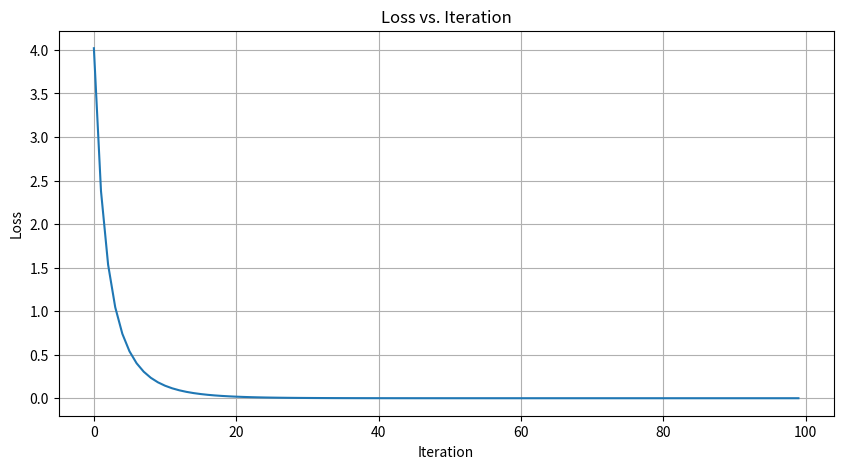
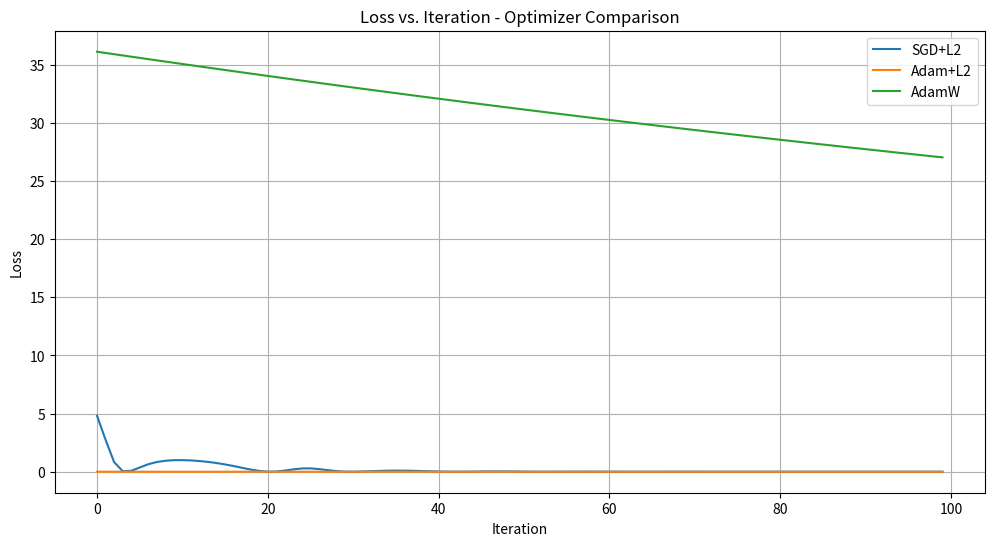

Recreate these plots in Python, in order.
import numpy as np
import matplotlib.pyplot as plt

# Set random seed for reproducibility
np.random.seed(42)

def loss_function(X):
    """
    Computes the loss: (1 - X^T * X)^2
    """
    product = np.trace(X.T @ X)
    return (1 - product) ** 2

def gradient(X):
    """
    Computes the gradient of the loss with respect to X
    """
    product = np.trace(X.T @ X)
    # Derivative of (1 - x^T * x)^2 with respect to X
    return -4 * (1 - product) * X

def numerical_gradient(X, epsilon=1e-7):
    """
    Computes the gradient numerically using finite differences
    """
    grad = np.zeros_like(X)
    
    # Compute partial derivative for each element
    for i in range(X.shape[0]):
        for j in range(X.shape[1]):
            # Create small perturbation matrix
            perturbation = np.zeros_like(X)
            perturbation[i, j] = epsilon
            
            # Central difference formula
            forward = loss_function(X + perturbation)
            backward = loss_function(X - perturbation)
            grad[i, j] = (forward - backward) / (2 * epsilon)
    
    return grad

def sgd_optimizer(learning_rate=0.01, n_iterations=100):
    # Initialize random 2x2 matrix
    X = np.random.randn(2, 2)
    
    # Lists to store loss values and X values for plotting
    loss_history = []
    X_history = []
    
    # SGD iterations
    for i in range(n_iterations):
        current_loss = loss_function(X)
        loss_history.append(current_loss)
        X_history.append(X.copy())
        
        grad = gradient(X)
        # Use numerical gradient instead of analytical gradient
        # grad = numerical_gradient(X)
        
        # Update X using gradient descent
        X = X - learning_rate * grad
        
        if (i + 1) % 10 == 0:
            print(f"Iteration {i+1}: Loss = {current_loss:.6f}")
    
    return X, loss_history, X_history

# Run optimization
final_X, loss_history, X_history = sgd_optimizer(learning_rate=0.01, n_iterations=100)

# Print final results
print("\nFinal X matrix:")
print(final_X)
print("\nFinal loss:", loss_function(final_X))

# Plot loss history
plt.figure(figsize=(10, 5))
plt.plot(loss_history)
plt.xlabel('Iteration')
plt.ylabel('Loss')
plt.title('Loss vs. Iteration')
plt.grid(True)
plt.show()

# Verify the result
product = np.trace(final_X.T @ final_X)
print("\nX^T * X =", product)  # Should be close to 1 for optimal solution

def loss_function_with_l2(X, lambda_l2):
    """
    Computes the loss with L2 regularization: (1 - X^T * X)^2 + lambda * ||X||^2
    """
    main_loss = loss_function(X)
    l2_reg = lambda_l2 * np.sum(X ** 2)
    return main_loss + l2_reg

def sgd_l2_optimizer(learning_rate=0.01, n_iterations=100, lambda_l2=0.01, momentum=0.9):
    X = np.random.randn(2, 2)
    velocity = np.zeros_like(X)
    loss_history = []
    
    for i in range(n_iterations):
        current_loss = loss_function_with_l2(X, lambda_l2)
        loss_history.append(current_loss)
        
        grad = gradient(X) + 2 * lambda_l2 * X  # Add L2 gradient
        velocity = momentum * velocity - learning_rate * grad
        X = X + velocity
        
        if (i + 1) % 10 == 0:
            print(f"SGD+L2 Iteration {i+1}: Loss = {current_loss:.6f}")
    
    return X, loss_history

def adam_l2_optimizer(learning_rate=0.01, n_iterations=100, lambda_l2=0.01, beta1=0.9, beta2=0.999, epsilon=1e-8):
    X = np.random.randn(2, 2)
    m = np.zeros_like(X)  # First moment
    v = np.zeros_like(X)  # Second moment
    loss_history = []
    
    for i in range(n_iterations):
        current_loss = loss_function_with_l2(X, lambda_l2)
        loss_history.append(current_loss)
        
        grad = gradient(X) + 2 * lambda_l2 * X  # Add L2 gradient
        
        # Update moments
        m = beta1 * m + (1 - beta1) * grad
        v = beta2 * v + (1 - beta2) * (grad ** 2)
        
        # Bias correction
        m_hat = m / (1 - beta1 ** (i + 1))
        v_hat = v / (1 - beta2 ** (i + 1))
        
        # Update X
        X = X - learning_rate * m_hat / (np.sqrt(v_hat) + epsilon)
        
        if (i + 1) % 10 == 0:
            print(f"Adam+L2 Iteration {i+1}: Loss = {current_loss:.6f}")
    
    return X, loss_history

def adamw_optimizer(learning_rate=0.01, n_iterations=100, weight_decay=0.01, beta1=0.9, beta2=0.999, epsilon=1e-8):
    X = np.random.randn(2, 2)
    m = np.zeros_like(X)
    v = np.zeros_like(X)
    loss_history = []
    
    for i in range(n_iterations):
        current_loss = loss_function(X)  # Note: using original loss function
        loss_history.append(current_loss)
        
        grad = gradient(X)
        
        # Update moments
        m = beta1 * m + (1 - beta1) * grad
        v = beta2 * v + (1 - beta2) * (grad ** 2)
        
        # Bias correction
        m_hat = m / (1 - beta1 ** (i + 1))
        v_hat = v / (1 - beta2 ** (i + 1))
        
        # AdamW update: separate weight decay
        X = X * (1 - learning_rate * weight_decay)
        X = X - learning_rate * m_hat / (np.sqrt(v_hat) + epsilon)
        
        if (i + 1) % 10 == 0:
            print(f"AdamW Iteration {i+1}: Loss = {current_loss:.6f}")
    
    return X, loss_history

# Compare optimizers with adjusted learning rates and regularization
lr_sgd = 0.01
lr_adam = 0.001  # Reduced learning rate for Adam
lr_adamw = 0.001  # Reduced learning rate for AdamW
n_iterations = 100
lambda_l2 = 0.001  # Reduced L2 regularization strength

# Run all optimizers
X_sgd_l2, loss_sgd_l2 = sgd_l2_optimizer(lr_sgd, n_iterations, lambda_l2)
X_adam_l2, loss_adam_l2 = adam_l2_optimizer(lr_adam, n_iterations, lambda_l2)
X_adamw, loss_adamw = adamw_optimizer(lr_adamw, n_iterations, lambda_l2)

# Plot comparison
plt.figure(figsize=(12, 6))
plt.plot(loss_sgd_l2, label='SGD+L2')
plt.plot(loss_adam_l2, label='Adam+L2')
plt.plot(loss_adamw, label='AdamW')
plt.xlabel('Iteration')
plt.ylabel('Loss')
plt.title('Loss vs. Iteration - Optimizer Comparison')
plt.legend()
plt.grid(True)
plt.show()

# Print final results
print("\nFinal Results:")
print("SGD+L2 final loss:", loss_sgd_l2[-1])
print("Adam+L2 final loss:", loss_adam_l2[-1])
print("AdamW final loss:", loss_adamw[-1])